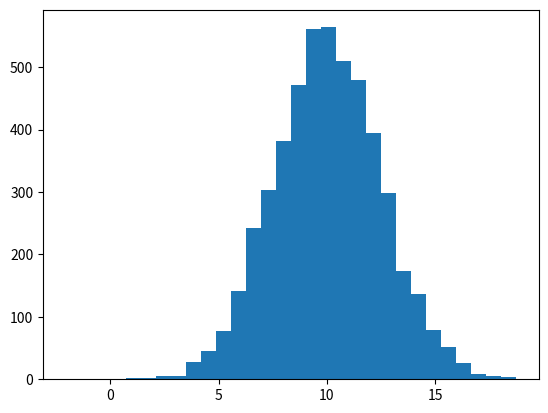

This figure's Python source:
import numpy as np
import matplotlib.pyplot as plt

data = np.random.normal(10, 2.5, 5000)

plt.hist(data, bins=30)

plt.show()
